Dataset: Classification_Data (GitHub, stysutianyi/IAT885_CV_Tiger). Classes: cars, crossovers, minivan, SUVs, trucks.

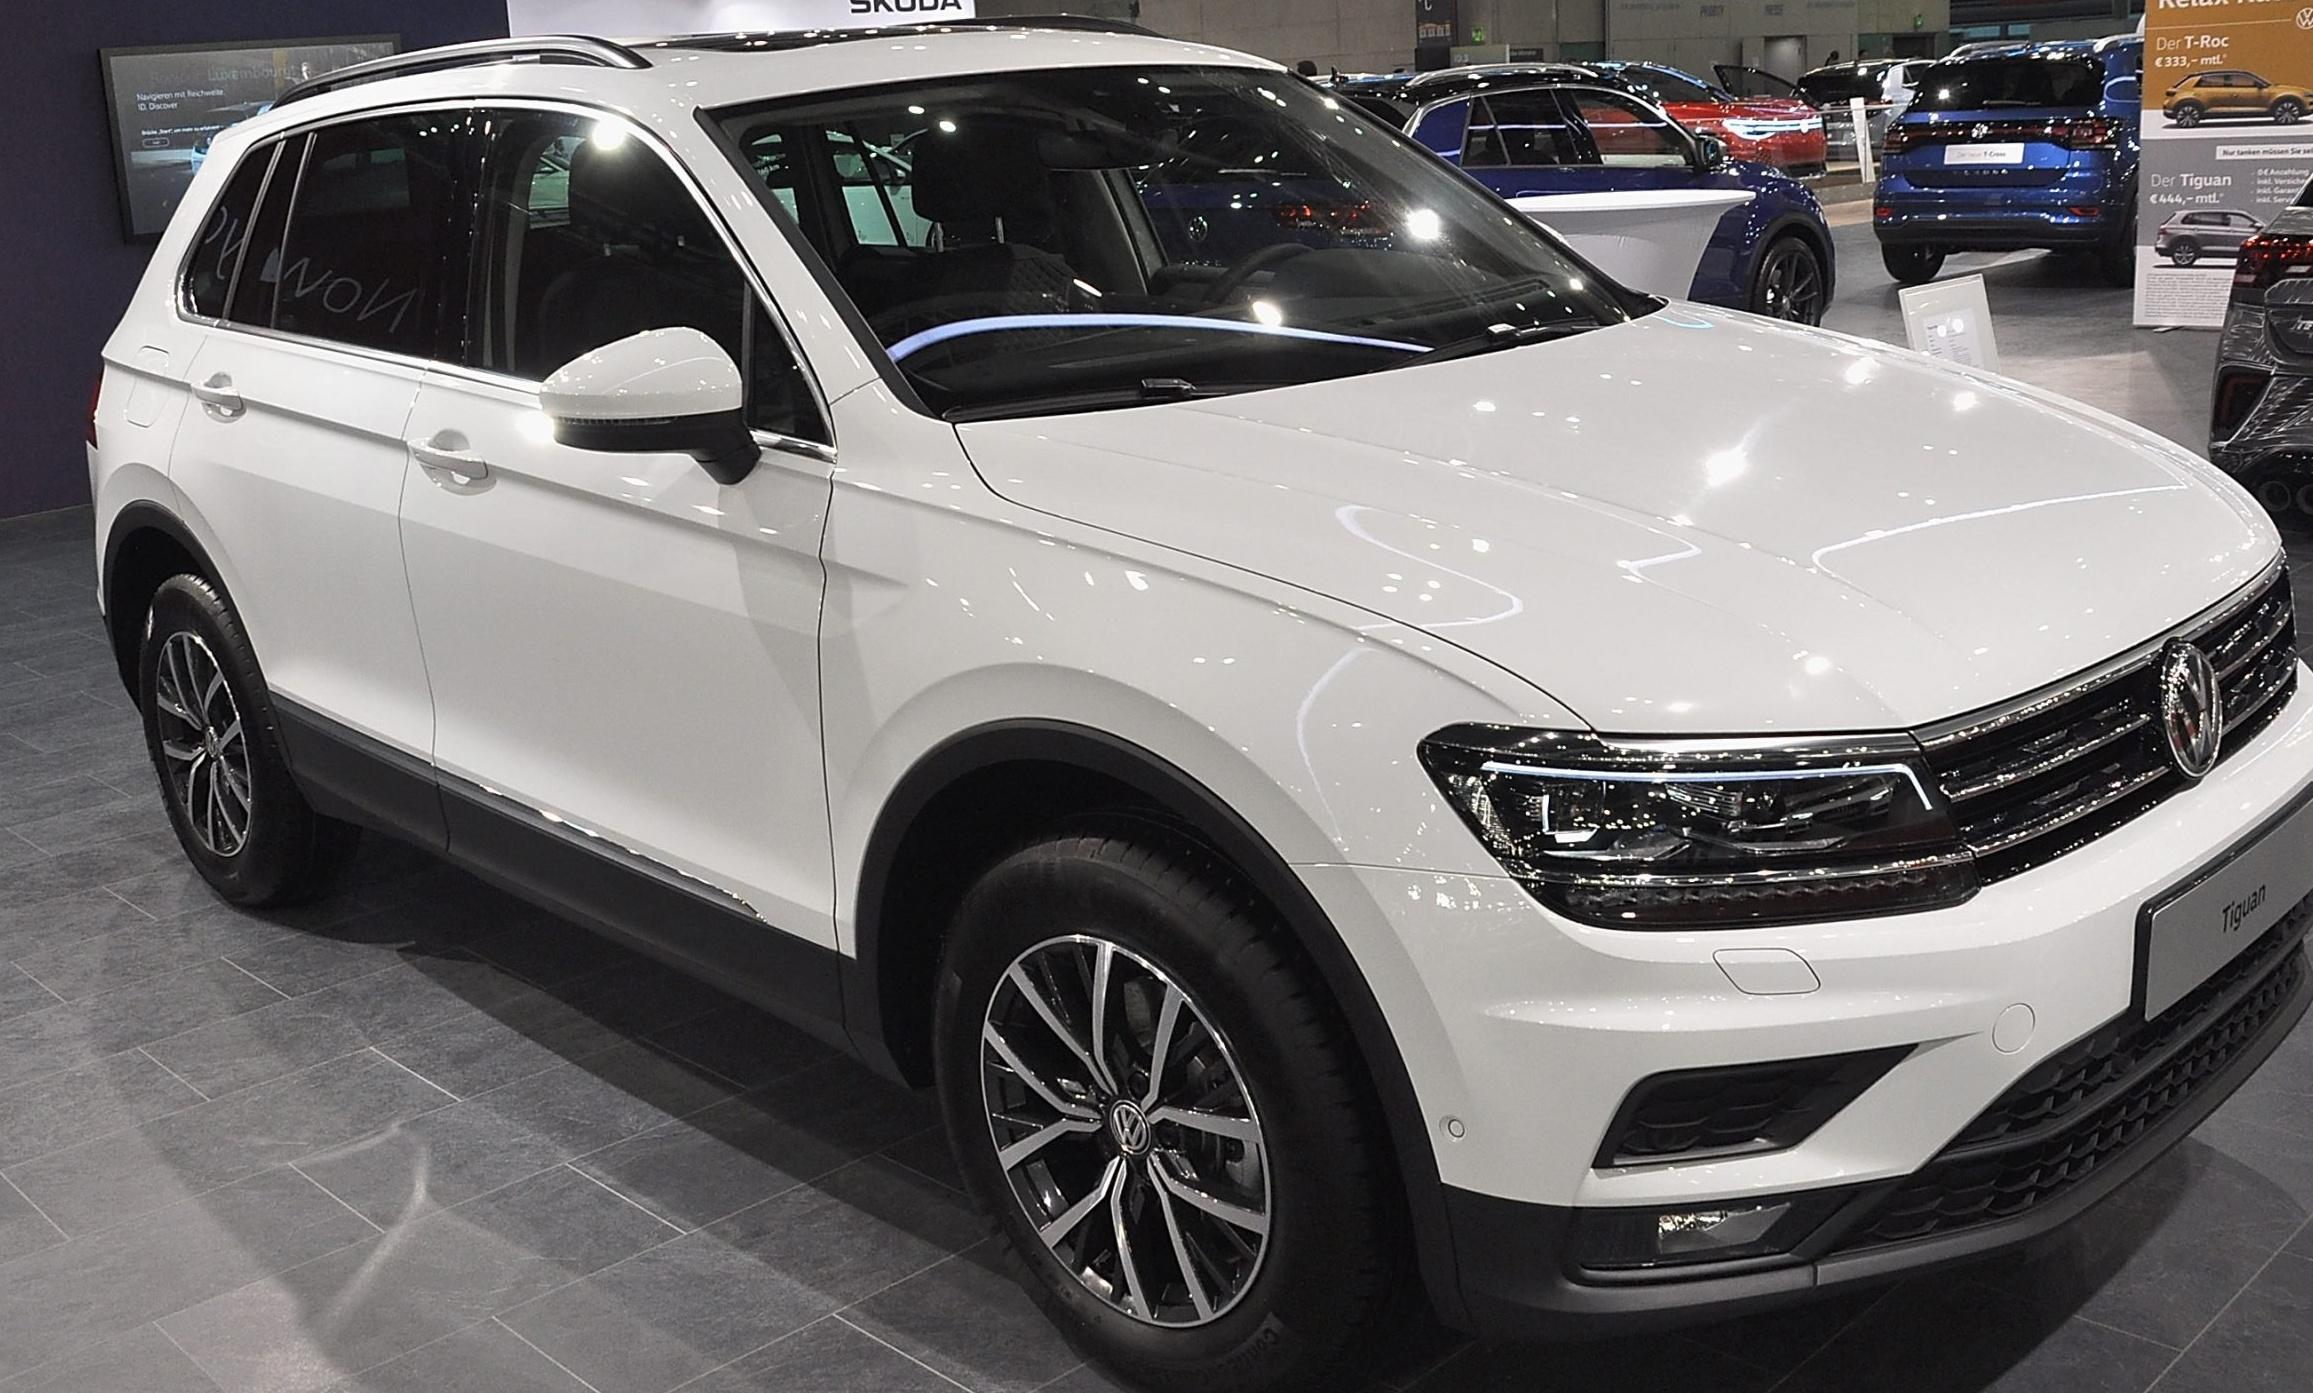
Label: SUVs

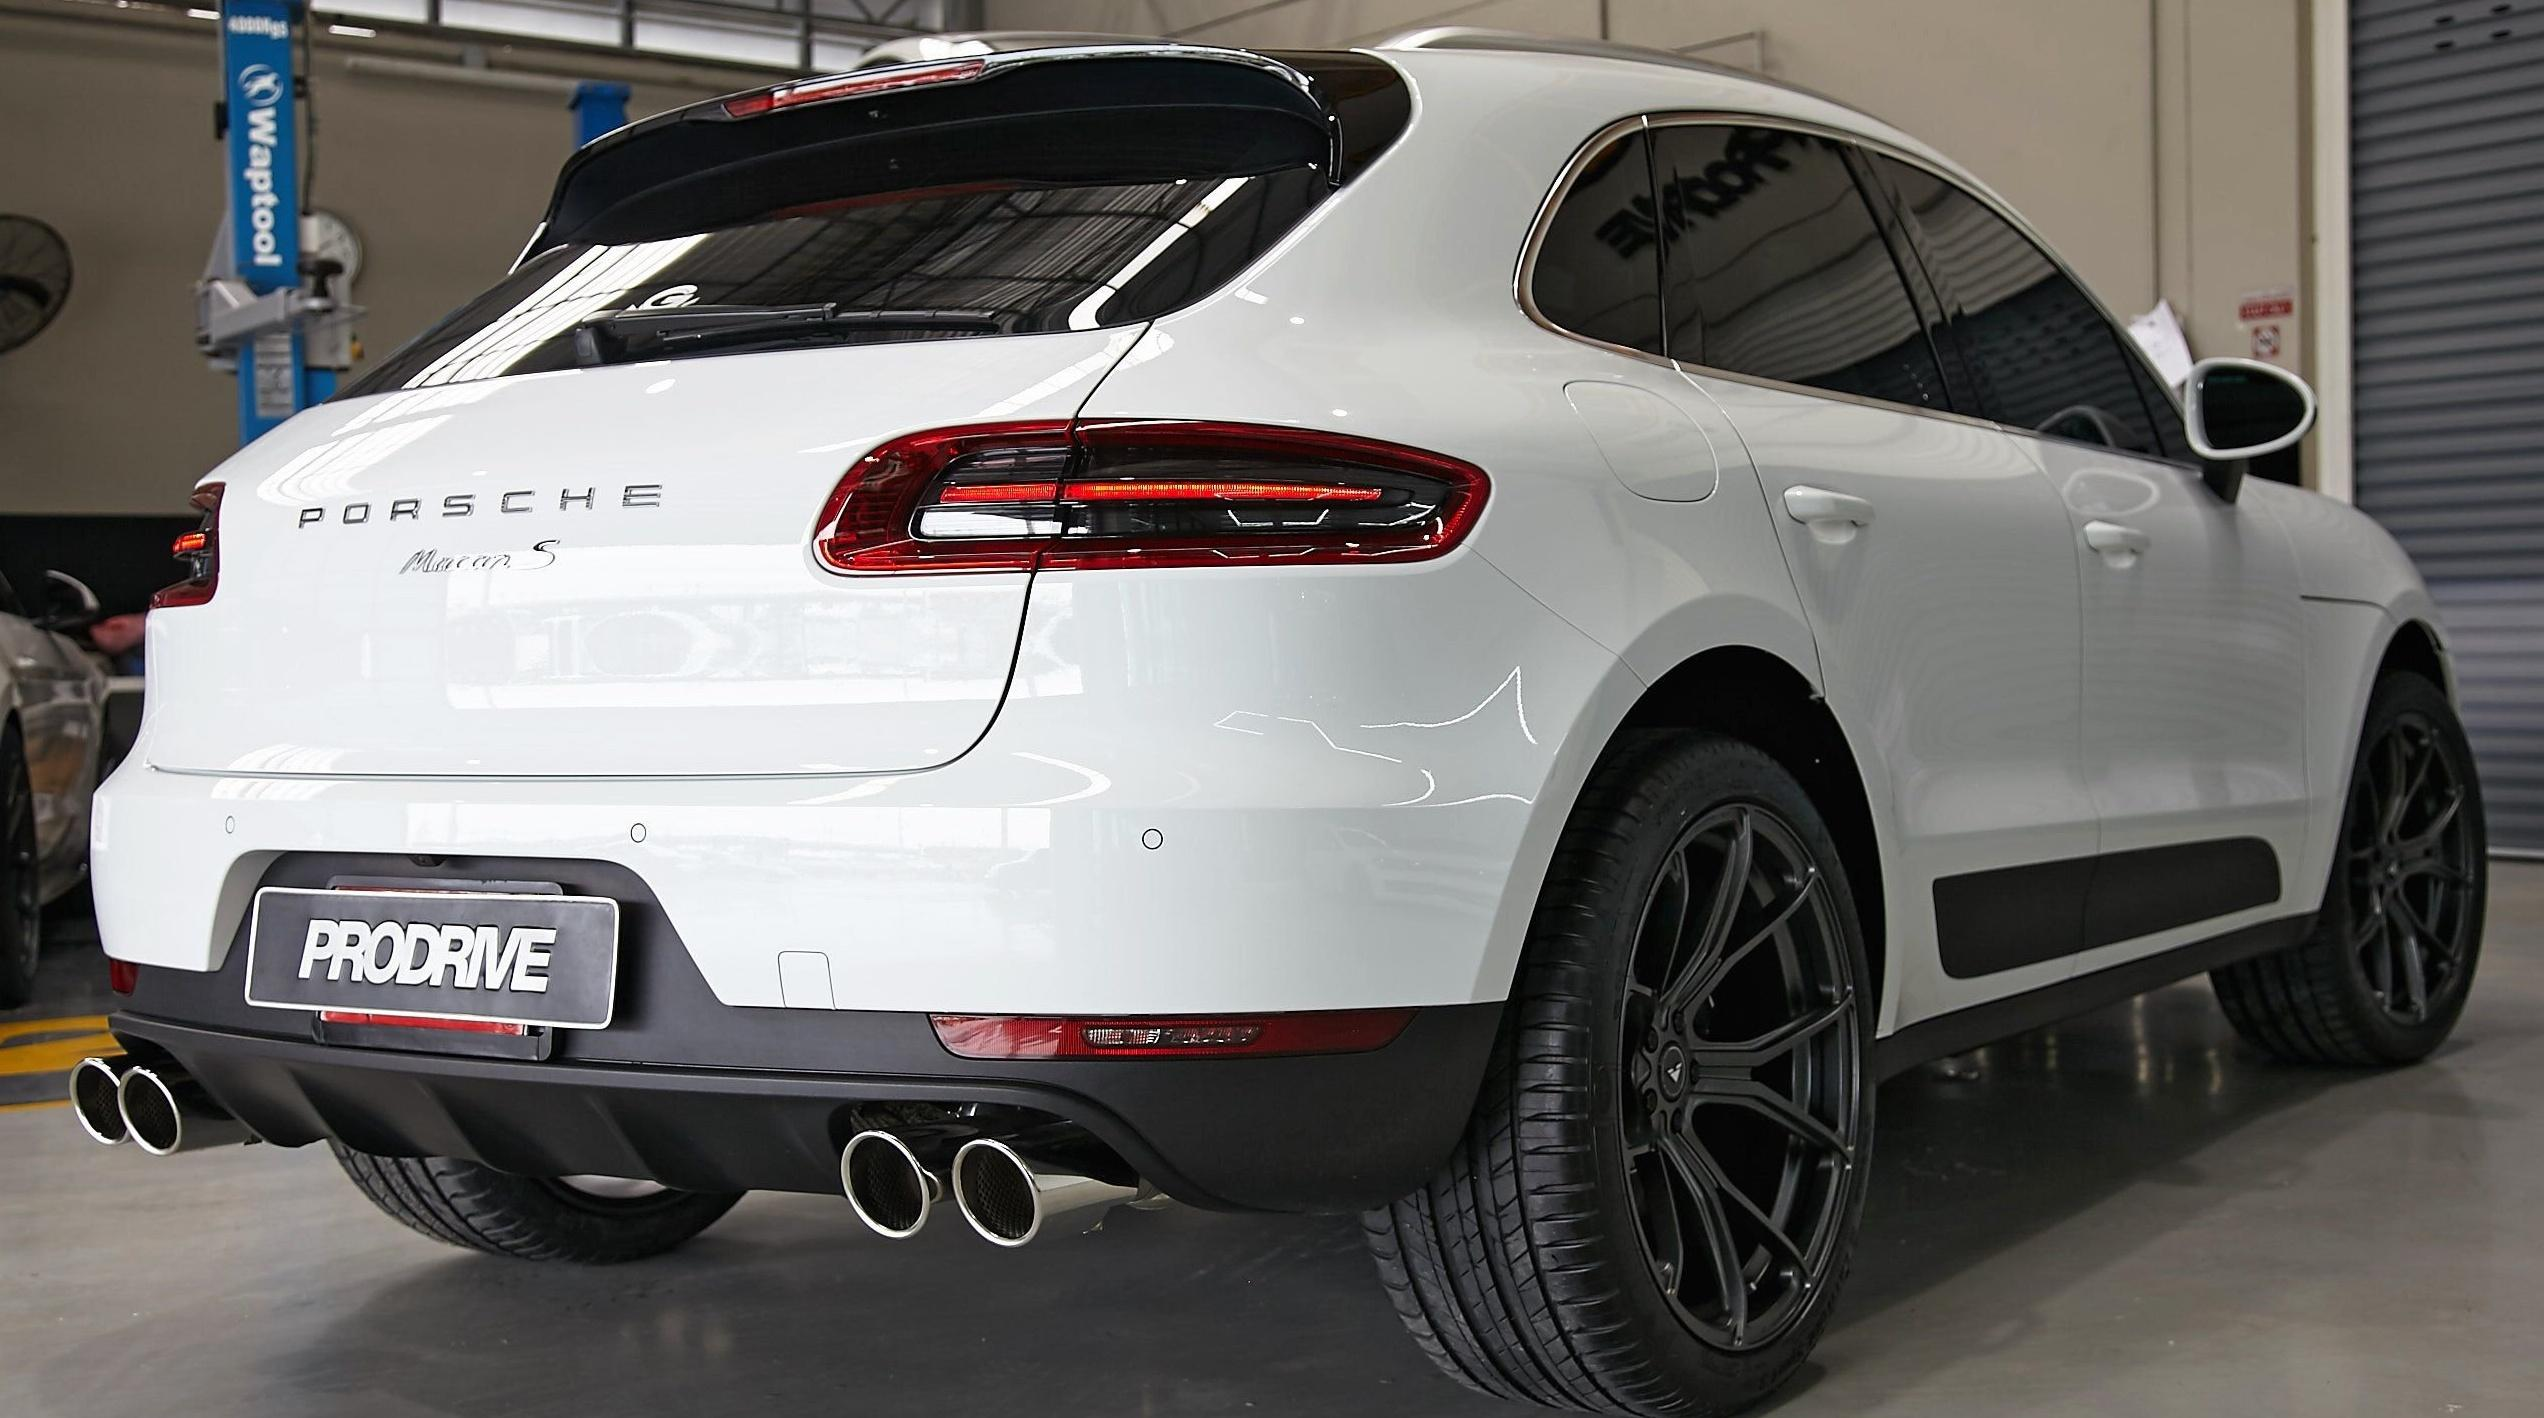
Label: crossovers

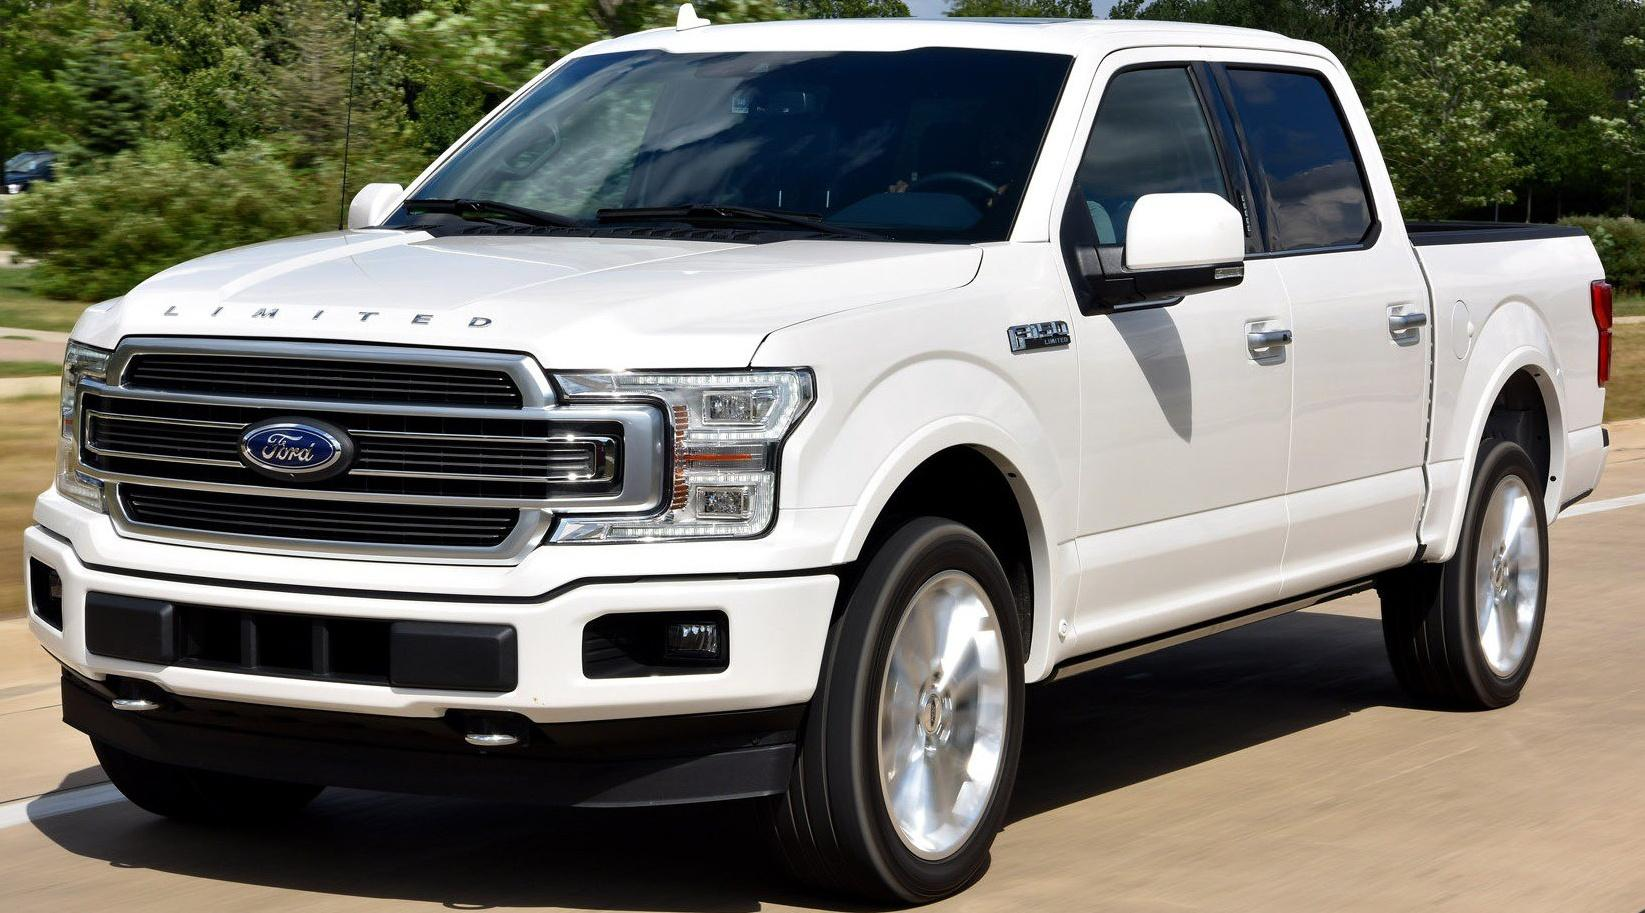
Label: trucks

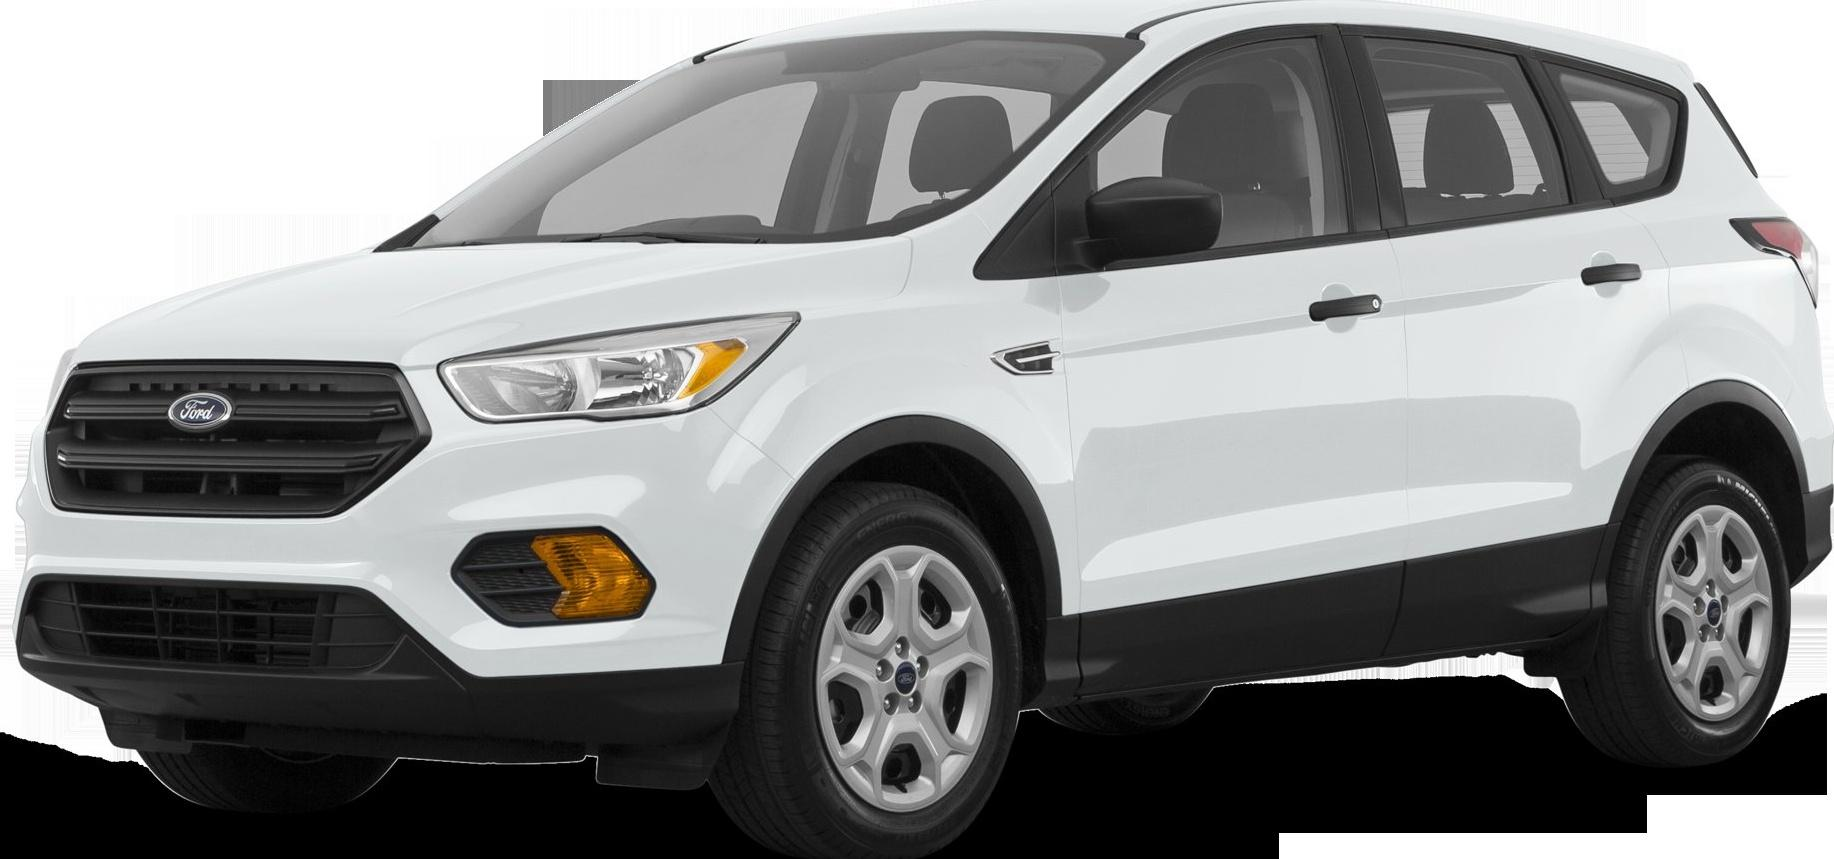
Label: minivan

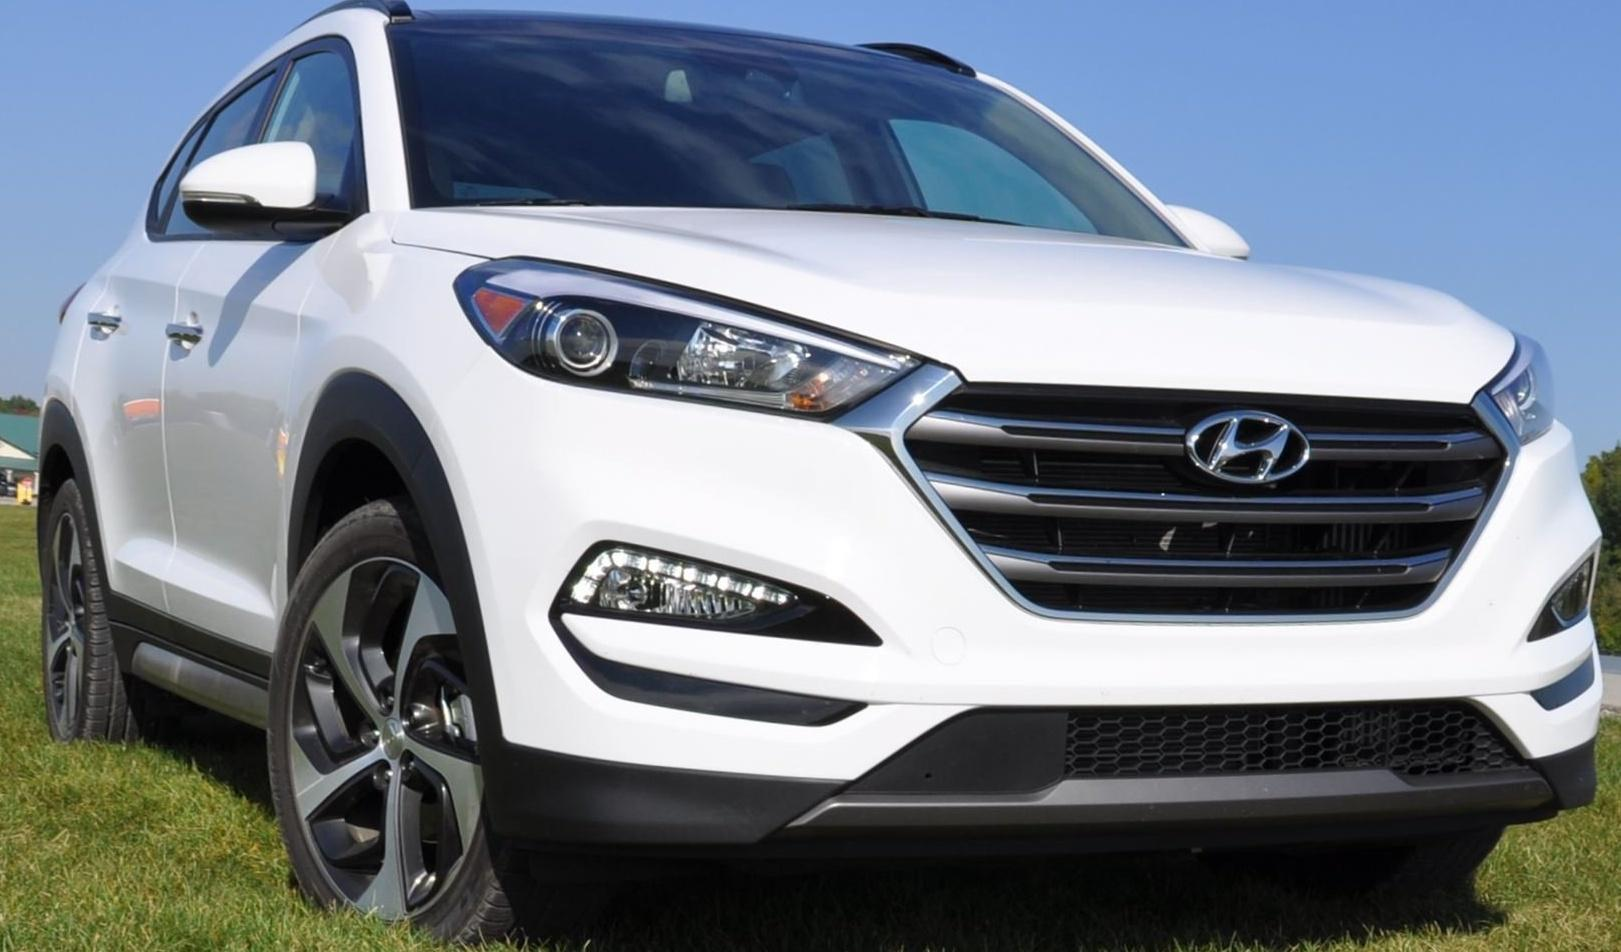
Label: crossovers
